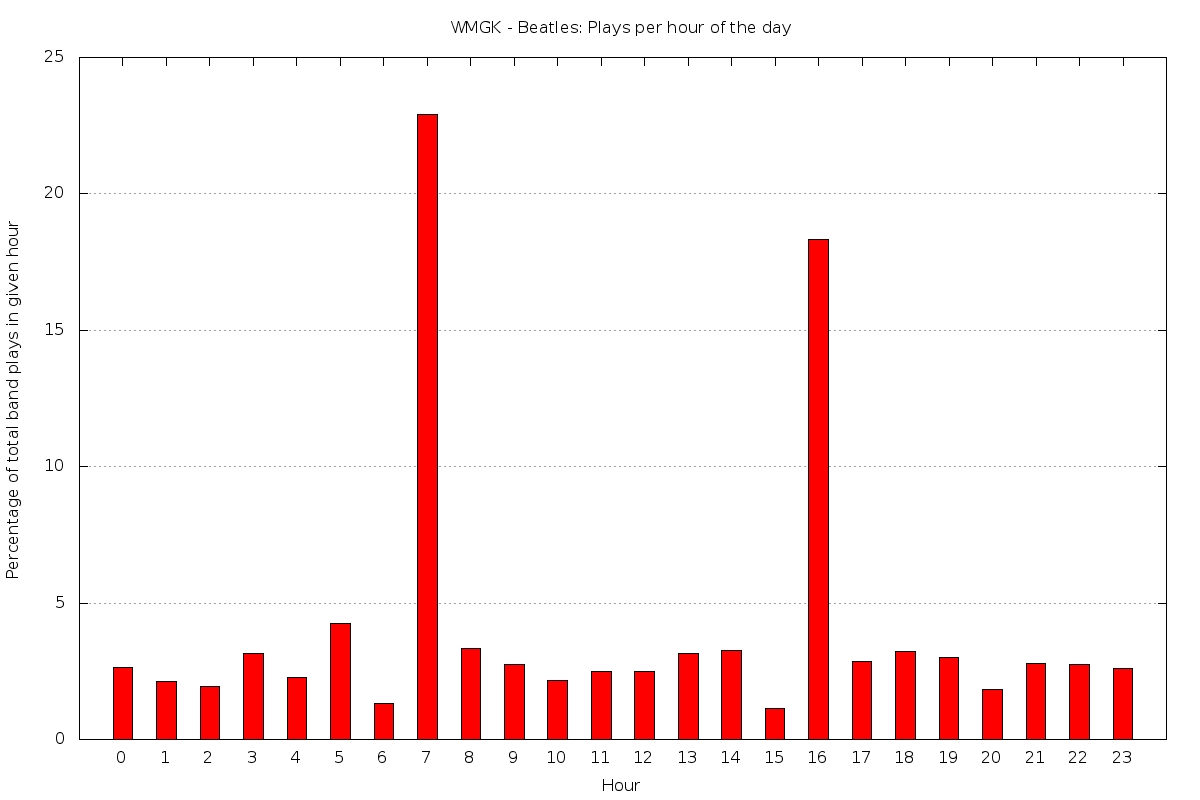

Data behind this chart, as committed beside it:
0	2.62390670553936
1	2.143
2	1.961
3	3.164
4	2.276
5	4.239
6	1.307
7	22.92
8	3.348
9	2.74
10	2.156
11	2.496
12	2.479
13	3.135
14	3.248
15	1.153
16	18.34
17	2.874
18	3.209
19	3.005
20	1.839
21	2.773
22	2.762
23	2.588
